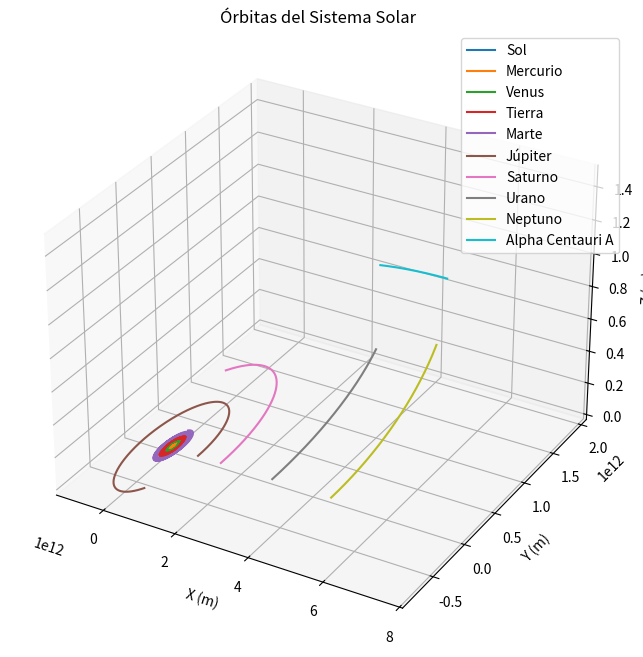
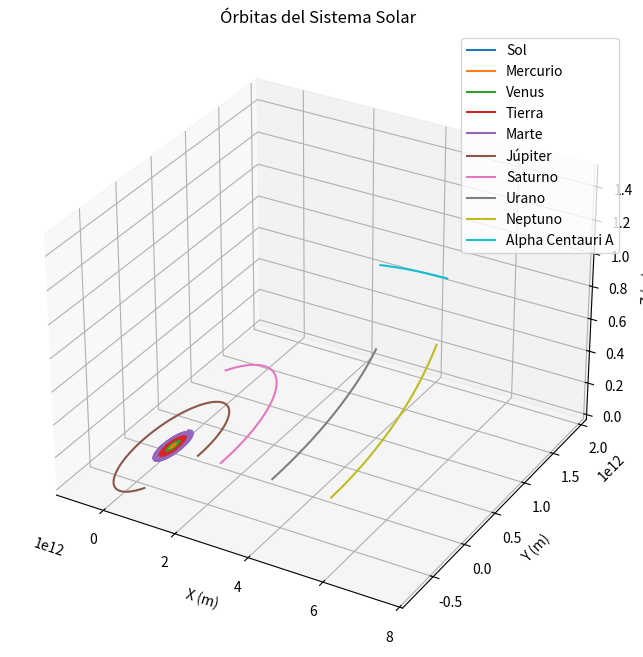
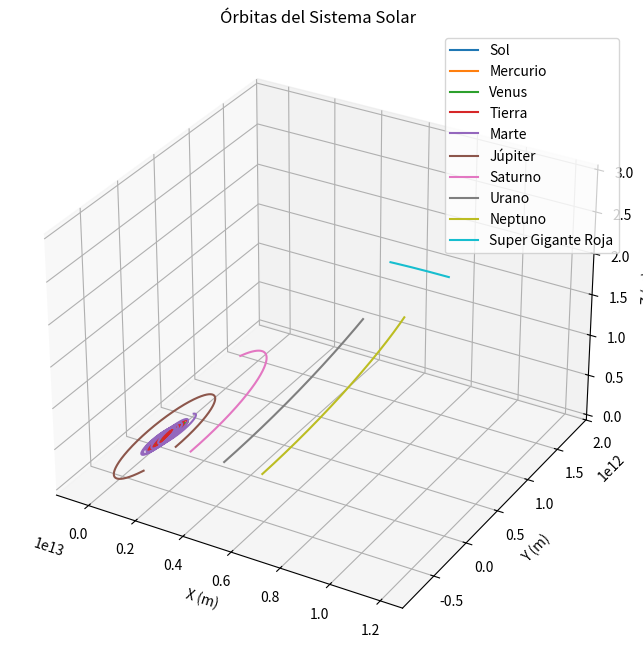

Here is the Python script that generated these plots, in order:
#!/usr/bin/env python
# coding: utf-8

# ### Alpha centauri a como estrella pasajera usando leapfrog

# In[1]:


import numpy as np
import matplotlib.pyplot as plt
from mpl_toolkits.mplot3d import Axes3D

# Clase para representar un cuerpo celeste
class CuerpoCeleste:
    def __init__(self, nombre, masa, posicion, velocidad):
        self.nombre = nombre
        self.masa = masa
        self.posicion = np.array(posicion, dtype=float)  # Posición como un array
        self.velocidad = np.array(velocidad, dtype=float)  # Velocidad como un array
        self.velocidad_media = None
        self.posiciones = []

# Función para calcular la aceleración gravitacional
def aceleracion_gravitacional(cuerpo, otros_cuerpos):
    G = 6.674 * (10**(-11))
    fuerza_total = np.zeros(3)
    for otro_cuerpo in otros_cuerpos:
        if cuerpo != otro_cuerpo:
            r = otro_cuerpo.posicion - cuerpo.posicion
            distancia = np.linalg.norm(r)
            magnitud_fuerza = (G * cuerpo.masa * otro_cuerpo.masa) / (distancia**2)
            fuerza_total += magnitud_fuerza * r / distancia
    return fuerza_total / cuerpo.masa

# Implementación del paso Leapfrog para la simulación
def paso_leapfrog(cuerpo, otros_cuerpos, dt):
    if cuerpo.velocidad_media is None:
        aceleracion = aceleracion_gravitacional(cuerpo, otros_cuerpos)
        cuerpo.velocidad_media = cuerpo.velocidad + 0.5 * dt * aceleracion

    cuerpo.posicion += dt * cuerpo.velocidad_media
    aceleracion_completa = aceleracion_gravitacional(cuerpo, otros_cuerpos)
    cuerpo.velocidad = cuerpo.velocidad_media + 0.5 * dt * aceleracion_completa
    cuerpo.velocidad_media += dt * aceleracion_completa

    cuerpo.posiciones.append(cuerpo.posicion.copy())

# Simular el sistema solar
def simular_sistema_solar(cuerpos_celestes, num_pasos, dt):
    for paso in range(num_pasos):
        for cuerpo in cuerpos_celestes:
            otros_cuerpos = [otro for otro in cuerpos_celestes if otro != cuerpo]
            paso_leapfrog(cuerpo, otros_cuerpos, dt)

# Visualizar las órbitas de los cuerpos celestes
def visualizar_orbitas(cuerpos_celestes):
    figura = plt.figure(figsize=(10, 8))
    eje = figura.add_subplot(111, projection='3d')

    for cuerpo in cuerpos_celestes:
        posiciones = np.array(cuerpo.posiciones)
        eje.plot(posiciones[:, 0], posiciones[:, 1], posiciones[:, 2], label=cuerpo.nombre)

    eje.set_xlabel('X (m)')
    eje.set_ylabel('Y (m)')
    eje.set_zlabel('Z (m)')
    eje.set_title('Órbitas del Sistema Solar')
    eje.legend()

    plt.show()

# Datos de los planetas proporcionados por el usuario
datos_cuerpos_celestes = {
    "Mercurio": {"mass": 3.285 * (10**23), "semi_major_axis": 0.3871 * 1.496e11, "orbital_velocity": 47.9 * 1000},
    "Venus": {"mass": 4.867 * (10**24), "semi_major_axis": 0.7233 * 1.496e11, "orbital_velocity": 35.0 * 1000},
    "Tierra": {"mass": 5.972 * (10**24), "semi_major_axis": 1.000 * 1.496e11, "orbital_velocity": 29.8 * 1000},
    "Marte": {"mass": 6.39 * (10**23), "semi_major_axis": 1.5273 * 1.496e11, "orbital_velocity": 24.1 * 1000},
    "Júpiter": {"mass": 1.898 * (10**27), "semi_major_axis": 5.2028 * 1.496e11, "orbital_velocity": 13.1 * 1000},
    "Saturno": {"mass": 5.683 * (10**26), "semi_major_axis": 9.5388 * 1.496e11, "orbital_velocity": 9.6 * 1000},
    "Urano": {"mass": 8.681 * (10**25), "semi_major_axis": 19.1914 * 1.496e11, "orbital_velocity": 6.8 * 1000},
    "Neptuno": {"mass": 1.024 * (10**26), "semi_major_axis": 30.0611 * 1.496e11, "orbital_velocity": 5.4 * 1000}
}

# Crear los objetos CuerpoCeleste
cuerpos_celestes = []
for nombre, datos in datos_cuerpos_celestes.items():
    cuerpo = CuerpoCeleste(nombre, datos["mass"], [datos["semi_major_axis"], 0.0, 0.0], [0.0, datos["orbital_velocity"], 0.0])
    cuerpos_celestes.append(cuerpo)

# Añadir Alpha Centauri A como una estrella pasajera
masa_alpha_centauri_A = 2.18 * (10**30)
posicion_inicial_alpha_centauri_A = [5.0 * 1.496e12, 0.0, 1.0 * 1.496e12]  # 5 UA en X, 1 UA en Z
velocidad_alpha_centauri_A = [-5.0 * 1000, 0.0, 0.0]  # Movimiento hacia el negativo del eje X
alpha_centauri_A = CuerpoCeleste("Alpha Centauri A", masa_alpha_centauri_A, posicion_inicial_alpha_centauri_A, velocidad_alpha_centauri_A)
cuerpos_celestes.append(alpha_centauri_A)

# Asumiendo que el Sol está en el origen y no se mueve
sol = CuerpoCeleste("Sol", 1.989 * (10**30), [0, 0, 0], [0, 0, 0])
cuerpos_celestes.insert(0, sol)

# Parámetros de la simulación
dt = 86400  # Un día en segundos
num_pasos = 365 * 10  # 10 años

# Realizar la simulación
simular_sistema_solar(cuerpos_celestes, num_pasos, dt)

# Visualizar las órbitas
visualizar_orbitas(cuerpos_celestes)


# ### Alpha centauri a como estrella pasajera usando leapfrog

# In[2]:


import numpy as np
import matplotlib.pyplot as plt
from mpl_toolkits.mplot3d import Axes3D

# Clase para representar un cuerpo celeste
class CuerpoCeleste:
    def __init__(self, nombre, masa, posicion, velocidad):
        self.nombre = nombre
        self.masa = masa
        self.posicion = np.array(posicion, dtype=float)
        self.velocidad = np.array(velocidad, dtype=float)
        self.posiciones = []

# Función para calcular la aceleración gravitacional
def aceleracion_gravitacional(cuerpo, otros_cuerpos):
    G = 6.674 * (10**(-11))
    fuerza_total = np.zeros(3)
    for otro_cuerpo in otros_cuerpos:
        if cuerpo != otro_cuerpo:
            r = otro_cuerpo.posicion - cuerpo.posicion
            distancia = np.linalg.norm(r)
            magnitud_fuerza = (G * cuerpo.masa * otro_cuerpo.masa) / (distancia**2)
            fuerza_total += magnitud_fuerza * r / distancia
    return fuerza_total / cuerpo.masa

# Implementación del paso Euler-Cromer para la simulación
def paso_euler_cromer(cuerpo, otros_cuerpos, dt):
    aceleracion = aceleracion_gravitacional(cuerpo, otros_cuerpos)
    cuerpo.velocidad += dt * aceleracion
    cuerpo.posicion += dt * cuerpo.velocidad
    cuerpo.posiciones.append(cuerpo.posicion.copy())

# Simular el sistema solar
def simular_sistema_solar(cuerpos_celestes, num_pasos, dt):
    for paso in range(num_pasos):
        for cuerpo in cuerpos_celestes:
            otros_cuerpos = [otro for otro in cuerpos_celestes if otro != cuerpo]
            paso_euler_cromer(cuerpo, otros_cuerpos, dt)

# Visualizar las órbitas de los cuerpos celestes
def visualizar_orbitas(cuerpos_celestes):
    figura = plt.figure(figsize=(10, 8))
    eje = figura.add_subplot(111, projection='3d')

    for cuerpo in cuerpos_celestes:
        posiciones = np.array(cuerpo.posiciones)
        eje.plot(posiciones[:, 0], posiciones[:, 1], posiciones[:, 2], label=cuerpo.nombre)

    eje.set_xlabel('X (m)')
    eje.set_ylabel('Y (m)')
    eje.set_zlabel('Z (m)')
    eje.set_title('Órbitas del Sistema Solar')
    eje.legend()

    plt.show()

# Datos de los planetas proporcionados por el usuario
datos_cuerpos_celestes = {
    "Mercurio": {"mass": 3.285 * (10**23), "semi_major_axis": 0.3871 * 1.496e11, "orbital_velocity": 47.9 * 1000},
    "Venus": {"mass": 4.867 * (10**24), "semi_major_axis": 0.7233 * 1.496e11, "orbital_velocity": 35.0 * 1000},
    "Tierra": {"mass": 5.972 * (10**24), "semi_major_axis": 1.000 * 1.496e11, "orbital_velocity": 29.8 * 1000},
    "Marte": {"mass": 6.39 * (10**23), "semi_major_axis": 1.5273 * 1.496e11, "orbital_velocity": 24.1 * 1000},
    "Júpiter": {"mass": 1.898 * (10**27), "semi_major_axis": 5.2028 * 1.496e11, "orbital_velocity": 13.1 * 1000},
    "Saturno": {"mass": 5.683 * (10**26), "semi_major_axis": 9.5388 * 1.496e11, "orbital_velocity": 9.6 * 1000},
    "Urano": {"mass": 8.681 * (10**25), "semi_major_axis": 19.1914 * 1.496e11, "orbital_velocity": 6.8 * 1000},
    "Neptuno": {"mass": 1.024 * (10**26), "semi_major_axis": 30.0611 * 1.496e11, "orbital_velocity": 5.4 * 1000}
}

# Crear los objetos CuerpoCeleste
cuerpos_celestes = []
for nombre, datos in datos_cuerpos_celestes.items():
    cuerpo = CuerpoCeleste(nombre, datos["mass"], [datos["semi_major_axis"], 0.0, 0.0], [0.0, datos["orbital_velocity"], 0.0])
    cuerpos_celestes.append(cuerpo)

# Añadir Alpha Centauri A como una estrella pasajera
masa_alpha_centauri_A = 2.18 * (10**30)
posicion_inicial_alpha_centauri_A = [5.0 * 1.496e12, 0.0, 1.0 * 1.496e12]  # 5 UA en X, 1 UA en Z
velocidad_alpha_centauri_A = [-5.0 * 1000, 0.0, 0.0]  # Movimiento hacia el negativo del eje X
alpha_centauri_A = CuerpoCeleste("Alpha Centauri A", masa_alpha_centauri_A, posicion_inicial_alpha_centauri_A, velocidad_alpha_centauri_A)
cuerpos_celestes.append(alpha_centauri_A)

# Asumiendo que el Sol está en el origen y no se mueve
sol = CuerpoCeleste("Sol", 1.989 * (10**30), [0, 0, 0], [0, 0, 0])
cuerpos_celestes.insert(0, sol)

# Parámetros de la simulación
dt = 86400  # Un día en segundos
num_pasos = 365 * 10  # 10 años

# Realizar la simulación
simular_sistema_solar(cuerpos_celestes, num_pasos, dt)

# Visualizar las órbitas
visualizar_orbitas(cuerpos_celestes)


# ### Super gigante roja como estrella pasajera usando leapfrog

# In[4]:


import numpy as np
import matplotlib.pyplot as plt
from mpl_toolkits.mplot3d import Axes3D

# Clase para representar un cuerpo celeste
class CuerpoCeleste:
    def __init__(self, nombre, masa, posicion, velocidad):
        self.nombre = nombre
        self.masa = masa
        self.posicion = np.array(posicion, dtype=float)
        self.velocidad = np.array(velocidad, dtype=float)
        self.velocidad_media = None  # Velocidad media para el método Leapfrog
        self.posiciones = []

# Función para calcular la aceleración gravitacional
def aceleracion_gravitacional(cuerpo, otros_cuerpos):
    G = 6.674 * (10**(-11))
    fuerza_total = np.zeros(3)
    for otro_cuerpo in otros_cuerpos:
        if cuerpo != otro_cuerpo:
            r = otro_cuerpo.posicion - cuerpo.posicion
            distancia = np.linalg.norm(r)
            magnitud_fuerza = (G * cuerpo.masa * otro_cuerpo.masa) / (distancia**2)
            fuerza_total += magnitud_fuerza * r / distancia
    return fuerza_total / cuerpo.masa

# Implementación del paso Leapfrog para la simulación
def paso_leapfrog(cuerpo, otros_cuerpos, dt):
    if cuerpo.velocidad_media is None:
        aceleracion = aceleracion_gravitacional(cuerpo, otros_cuerpos)
        cuerpo.velocidad_media = cuerpo.velocidad + 0.5 * dt * aceleracion

    cuerpo.posicion += dt * cuerpo.velocidad_media
    aceleracion_completa = aceleracion_gravitacional(cuerpo, otros_cuerpos)
    cuerpo.velocidad = cuerpo.velocidad_media + 0.5 * dt * aceleracion_completa
    cuerpo.velocidad_media += dt * aceleracion_completa

    cuerpo.posiciones.append(cuerpo.posicion.copy())

# Simular el sistema solar
def simular_sistema_solar(cuerpos_celestes, num_pasos, dt):
    for paso in range(num_pasos):
        for cuerpo in cuerpos_celestes:
            otros_cuerpos = [otro for otro in cuerpos_celestes if otro != cuerpo]
            paso_leapfrog(cuerpo, otros_cuerpos, dt)

# Visualizar las órbitas de los cuerpos celestes
def visualizar_orbitas(cuerpos_celestes):
    figura = plt.figure(figsize=(10, 8))
    eje = figura.add_subplot(111, projection='3d')

    for cuerpo in cuerpos_celestes:
        posiciones = np.array(cuerpo.posiciones)
        eje.plot(posiciones[:, 0], posiciones[:, 1], posiciones[:, 2], label=cuerpo.nombre)

    eje.set_xlabel('X (m)')
    eje.set_ylabel('Y (m)')
    eje.set_zlabel('Z (m)')
    eje.set_title('Órbitas del Sistema Solar')
    eje.legend()

    plt.show()

# Datos de los planetas proporcionados por el usuario
datos_cuerpos_celestes = {
  "Mercurio": {"mass": 3.285 * (10**23), "semi_major_axis": 0.3871 * 1.496e11, "orbital_velocity": 47.9 * 1000},
    "Venus": {"mass": 4.867 * (10**24), "semi_major_axis": 0.7233 * 1.496e11, "orbital_velocity": 35.0 * 1000},
    "Tierra": {"mass": 5.972 * (10**24), "semi_major_axis": 1.000 * 1.496e11, "orbital_velocity": 29.8 * 1000},
    "Marte": {"mass": 6.39 * (10**23), "semi_major_axis": 1.5273 * 1.496e11, "orbital_velocity": 24.1 * 1000},
    "Júpiter": {"mass": 1.898 * (10**27), "semi_major_axis": 5.2028 * 1.496e11, "orbital_velocity": 13.1 * 1000},
    "Saturno": {"mass": 5.683 * (10**26), "semi_major_axis": 9.5388 * 1.496e11, "orbital_velocity": 9.6 * 1000},
    "Urano": {"mass": 8.681 * (10**25), "semi_major_axis": 19.1914 * 1.496e11, "orbital_velocity": 6.8 * 1000},
    "Neptuno": {"mass": 1.024 * (10**26), "semi_major_axis": 30.0611 * 1.496e11, "orbital_velocity": 5.4 * 1000}
}
# Crear los objetos CuerpoCeleste
cuerpos_celestes = []
for nombre, datos in datos_cuerpos_celestes.items():
    cuerpo = CuerpoCeleste(nombre, datos["mass"], [datos["semi_major_axis"], 0.0, 0.0], [0.0, datos["orbital_velocity"], 0.0])
    cuerpos_celestes.append(cuerpo)

# Añadir la Super Gigante Roja como una estrella pasajera
masa_super_gigante_roja = 3.978 * (10**31)  # Masa aproximada
posicion_inicial_super_gigante_roja = [8.0 * 1.496e12, 0.0, 2.0 * 1.496e12]  # 8 UA en X, 2 UA en Z
velocidad_super_gigante_roja = [-7.0 * 1000, 0.0, 0.0]  # Movimiento hacia el negativo del eje X
super_gigante_roja = CuerpoCeleste("Super Gigante Roja", masa_super_gigante_roja, posicion_inicial_super_gigante_roja, velocidad_super_gigante_roja)
cuerpos_celestes.append(super_gigante_roja)

# Asumiendo que el Sol está en el origen y no se mueve
sol = CuerpoCeleste("Sol", 1.989 * (10**30), [0, 0, 0], [0, 0, 0])
cuerpos_celestes.insert(0, sol)

# Parámetros de la simulación
dt = 86400  # Un día en segundos
num_pasos = 365 * 10  # 10 años

# Realizar la simulación
simular_sistema_solar(cuerpos_celestes, num_pasos, dt)

# Visualizar las órbitas
visualizar_orbitas(cuerpos_celestes)

